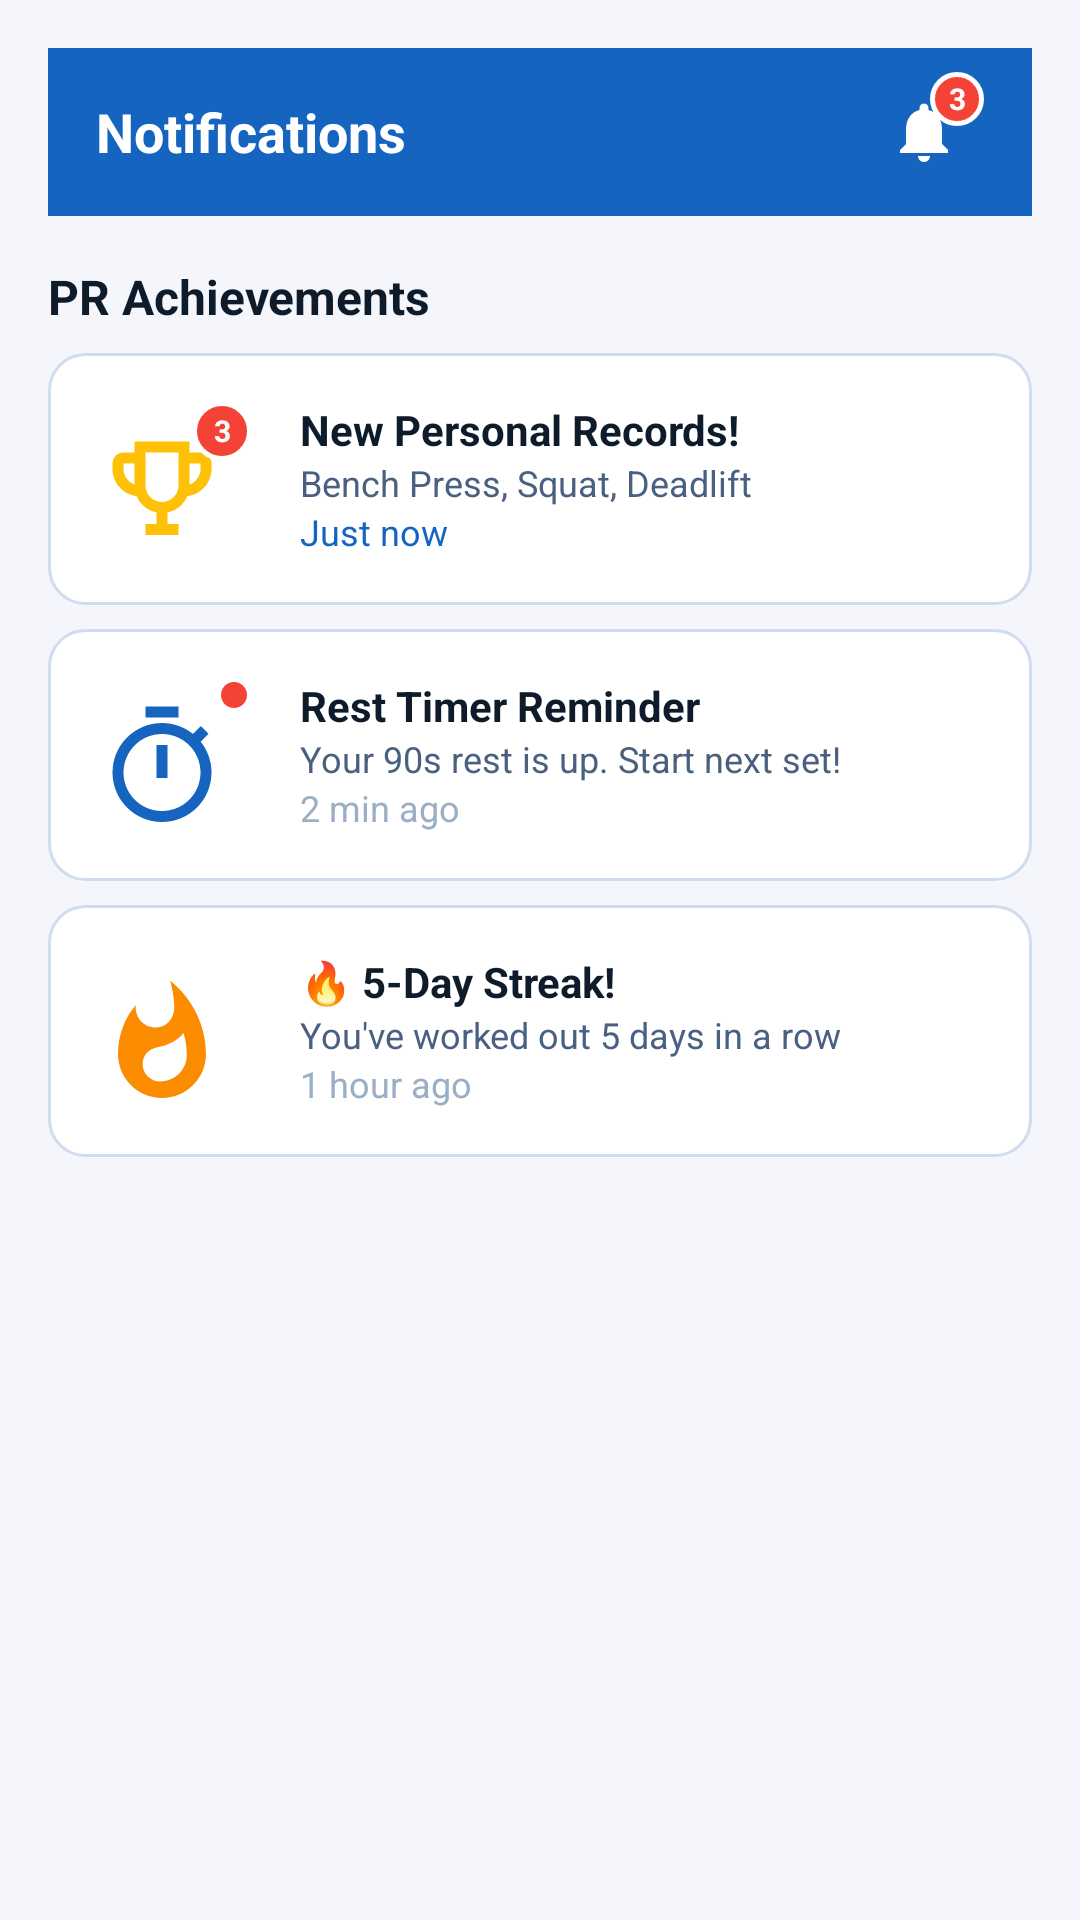

The Android layout XML behind this screen, and the referenced resources:
<!-- AndroidManifest.xml: application theme Theme.FitTrack -->
<!-- res/layout/layout_notification_hub.xml -->
<?xml version="1.0" encoding="utf-8"?>
<ScrollView
    xmlns:android="http://schemas.android.com/apk/res/android"
    android:layout_width="match_parent"
    android:layout_height="match_parent"
    android:background="@color/background">

    <LinearLayout
        android:layout_width="match_parent"
        android:layout_height="wrap_content"
        android:orientation="vertical"
        android:padding="@dimen/spacing_md">

        <LinearLayout
            android:layout_width="match_parent"
            android:layout_height="56dp"
            android:background="@color/primary"
            android:gravity="center_vertical"
            android:layout_marginBottom="@dimen/spacing_md"
            android:paddingHorizontal="@dimen/spacing_md">
            <TextView
                android:layout_width="0dp"
                android:layout_height="wrap_content"
                android:layout_weight="1"
                android:text="Notifications"
                android:textColor="@color/text_on_primary"
                android:textSize="@dimen/text_lg"
                android:textStyle="bold" />
            <FrameLayout
                android:layout_width="40dp"
                android:layout_height="40dp">
                <ImageView
                    android:layout_width="@dimen/icon_md"
                    android:layout_height="@dimen/icon_md"
                    android:layout_gravity="center"
                    android:src="@drawable/ic_notification" />
                <TextView
                    android:layout_width="@dimen/badge_size"
                    android:layout_height="@dimen/badge_size"
                    android:layout_gravity="top|end"
                    android:background="@drawable/bg_badge"
                    android:gravity="center"
                    android:text="3"
                    android:textColor="@color/text_on_primary"
                    android:textSize="@dimen/text_xs"
                    android:textStyle="bold" />
            </FrameLayout>
        </LinearLayout>

        <TextView
            android:layout_width="match_parent"
            android:layout_height="wrap_content"
            android:layout_marginBottom="@dimen/spacing_sm"
            android:text="PR Achievements"
            android:textColor="@color/text_primary"
            android:textSize="@dimen/text_md"
            android:textStyle="bold" />

        <LinearLayout
            android:layout_width="match_parent"
            android:layout_height="wrap_content"
            android:layout_marginBottom="@dimen/spacing_sm"
            android:background="@drawable/bg_card"
            android:elevation="2dp"
            android:gravity="center_vertical"
            android:orientation="horizontal"
            android:padding="@dimen/card_padding">
            <FrameLayout
                android:layout_width="52dp"
                android:layout_height="52dp"
                android:layout_marginEnd="@dimen/spacing_md">
                <ImageView
                    android:layout_width="44dp"
                    android:layout_height="44dp"
                    android:layout_gravity="bottom|start"
                    android:src="@drawable/ic_trophy" />
                <TextView
                    android:layout_width="20dp"
                    android:layout_height="20dp"
                    android:layout_gravity="top|end"
                    android:background="@drawable/bg_badge"
                    android:gravity="center"
                    android:text="3"
                    android:textColor="@color/text_on_primary"
                    android:textSize="@dimen/text_xs"
                    android:textStyle="bold" />
            </FrameLayout>
            <LinearLayout
                android:layout_width="match_parent"
                android:layout_height="wrap_content"
                android:orientation="vertical">
                <TextView
                    android:layout_width="wrap_content"
                    android:layout_height="wrap_content"
                    android:text="New Personal Records!"
                    android:textColor="@color/text_primary"
                    android:textSize="@dimen/text_body"
                    android:textStyle="bold" />
                <TextView
                    android:layout_width="wrap_content"
                    android:layout_height="wrap_content"
                    android:text="Bench Press, Squat, Deadlift"
                    android:textColor="@color/text_secondary"
                    android:textSize="@dimen/text_sm" />
                <TextView
                    android:layout_width="wrap_content"
                    android:layout_height="wrap_content"
                    android:text="Just now"
                    android:textColor="@color/primary"
                    android:textSize="@dimen/text_sm" />
            </LinearLayout>
        </LinearLayout>

        <LinearLayout
            android:layout_width="match_parent"
            android:layout_height="wrap_content"
            android:layout_marginBottom="@dimen/spacing_sm"
            android:background="@drawable/bg_card"
            android:elevation="2dp"
            android:gravity="center_vertical"
            android:orientation="horizontal"
            android:padding="@dimen/card_padding">
            <FrameLayout
                android:layout_width="52dp"
                android:layout_height="52dp"
                android:layout_marginEnd="@dimen/spacing_md">
                <ImageView
                    android:layout_width="44dp"
                    android:layout_height="44dp"
                    android:layout_gravity="bottom|start"
                    android:src="@drawable/ic_timer" />
                <View
                    android:layout_width="12dp"
                    android:layout_height="12dp"
                    android:layout_gravity="top|end"
                    android:background="@drawable/bg_badge" />
            </FrameLayout>
            <LinearLayout
                android:layout_width="match_parent"
                android:layout_height="wrap_content"
                android:orientation="vertical">
                <TextView
                    android:layout_width="wrap_content"
                    android:layout_height="wrap_content"
                    android:text="Rest Timer Reminder"
                    android:textColor="@color/text_primary"
                    android:textSize="@dimen/text_body"
                    android:textStyle="bold" />
                <TextView
                    android:layout_width="wrap_content"
                    android:layout_height="wrap_content"
                    android:text="Your 90s rest is up. Start next set!"
                    android:textColor="@color/text_secondary"
                    android:textSize="@dimen/text_sm" />
                <TextView
                    android:layout_width="wrap_content"
                    android:layout_height="wrap_content"
                    android:text="2 min ago"
                    android:textColor="@color/text_hint"
                    android:textSize="@dimen/text_sm" />
            </LinearLayout>
        </LinearLayout>

        <LinearLayout
            android:layout_width="match_parent"
            android:layout_height="wrap_content"
            android:background="@drawable/bg_card"
            android:elevation="2dp"
            android:gravity="center_vertical"
            android:orientation="horizontal"
            android:padding="@dimen/card_padding">
            <FrameLayout
                android:layout_width="52dp"
                android:layout_height="52dp"
                android:layout_marginEnd="@dimen/spacing_md">
                <ImageView
                    android:layout_width="44dp"
                    android:layout_height="44dp"
                    android:layout_gravity="bottom|start"
                    android:src="@drawable/ic_fire" />
            </FrameLayout>
            <LinearLayout
                android:layout_width="match_parent"
                android:layout_height="wrap_content"
                android:orientation="vertical">
                <TextView
                    android:layout_width="wrap_content"
                    android:layout_height="wrap_content"
                    android:text="🔥 5-Day Streak!"
                    android:textColor="@color/text_primary"
                    android:textSize="@dimen/text_body"
                    android:textStyle="bold" />
                <TextView
                    android:layout_width="wrap_content"
                    android:layout_height="wrap_content"
                    android:text="You've worked out 5 days in a row"
                    android:textColor="@color/text_secondary"
                    android:textSize="@dimen/text_sm" />
                <TextView
                    android:layout_width="wrap_content"
                    android:layout_height="wrap_content"
                    android:text="1 hour ago"
                    android:textColor="@color/text_hint"
                    android:textSize="@dimen/text_sm" />
            </LinearLayout>
        </LinearLayout>

    </LinearLayout>
</ScrollView>
<!-- resources referenced by this layout -->
<resources>
  <color name="background">#F4F6FB</color>
  <color name="primary">#1565C0</color>
  <color name="text_hint">#9AAFC5</color>
  <color name="text_on_primary">#FFFFFF</color>
  <color name="text_primary">#0D1B2A</color>
  <color name="text_secondary">#4A6080</color>
  <dimen name="badge_size">18dp</dimen>
  <dimen name="card_padding">16dp</dimen>
  <dimen name="icon_md">24dp</dimen>
  <dimen name="spacing_md">16dp</dimen>
  <dimen name="spacing_sm">8dp</dimen>
  <dimen name="text_body">14sp</dimen>
  <dimen name="text_lg">18sp</dimen>
  <dimen name="text_md">16sp</dimen>
  <dimen name="text_sm">12sp</dimen>
  <dimen name="text_xs">10sp</dimen>
  <!-- drawable bg_badge (drawable) -->
  <?xml version="1.0" encoding="utf-8"?>
  <shape xmlns:android="http://schemas.android.com/apk/res/android"
      android:shape="oval">
      <solid android:color="@color/badge_red" />
      <stroke android:width="1.5dp" android:color="@color/surface" />
  </shape>
  <!-- drawable bg_card (drawable) -->
  <?xml version="1.0" encoding="utf-8"?>
  <shape xmlns:android="http://schemas.android.com/apk/res/android"
      android:shape="rectangle">
      <solid android:color="@color/surface" />
      <corners android:radius="@dimen/card_radius" />
      <stroke android:width="@dimen/card_stroke_width" android:color="@color/card_stroke" />
  </shape>
  <!-- drawable ic_notification (drawable) -->
  <?xml version="1.0" encoding="utf-8"?>
  <vector xmlns:android="http://schemas.android.com/apk/res/android"
      android:width="24dp" android:height="24dp"
      android:viewportWidth="24" android:viewportHeight="24">
      <path android:fillColor="@color/text_on_primary"
          android:pathData="M12,22c1.1,0 2,-0.9 2,-2h-4c0,1.1 0.9,2 2,2zM18,16v-5c0,-3.07 -1.64,-5.64 -4.5,-6.32V4c0,-0.83 -0.67,-1.5 -1.5,-1.5s-1.5,0.67 -1.5,1.5v0.68C7.63,5.36 6,7.92 6,11v5l-2,2v1h16v-1l-2,-2z" />
  </vector>
  <!-- drawable ic_timer (drawable) -->
  <?xml version="1.0" encoding="utf-8"?>
  <vector xmlns:android="http://schemas.android.com/apk/res/android"
      android:width="24dp" android:height="24dp"
      android:viewportWidth="24" android:viewportHeight="24">
      <path android:fillColor="@color/primary"
          android:pathData="M15,1H9v2h6V1zM11,14h2V8h-2v6zM19.03,7.39l1.42,-1.42c-0.43,-0.51 -0.9,-0.99 -1.41,-1.41l-1.42,1.42C16.07,4.74 14.12,4 12,4c-4.97,0 -9,4.03 -9,9s4.02,9 9,9 9,-4.03 9,-9c0,-2.12 -0.74,-4.07 -1.97,-5.61zM12,20c-3.87,0 -7,-3.13 -7,-7s3.13,-7 7,-7 7,3.13 7,7 -3.13,7 -7,7z" />
  </vector>
  <!-- drawable ic_trophy (drawable) -->
  <?xml version="1.0" encoding="utf-8"?>
  <vector xmlns:android="http://schemas.android.com/apk/res/android"
      android:width="24dp" android:height="24dp"
      android:viewportWidth="24" android:viewportHeight="24">
      <path android:fillColor="@color/pr_gold"
          android:pathData="M19,5h-2V3H7v2H5C3.9,5 3,5.9 3,7v1c0,2.55 1.92,4.63 4.39,4.94 0.63,1.5 1.98,2.63 3.61,2.96V18H9v2h6v-2h-2v-2.1c1.63,-0.33 2.98,-1.46 3.61,-2.96C19.08,12.63 21,10.55 21,8V7C21,5.9 20.1,5 19,5zM5,8V7h2v3.82C5.86,10.4 5,9.29 5,8zM12,14c-1.65,0 -3,-1.35 -3,-3V5h6v6C15,12.65 13.65,14 12,14zM19,8c0,1.29 -0.86,2.4 -2,2.82V7h2V8z" />
  </vector>
  <style name="Theme.FitTrack" parent="Theme.MaterialComponents.Light.NoActionBar">
          <item name="colorPrimary">@color/primary</item>
          <item name="colorPrimaryVariant">@color/primary_dark</item>
          <item name="colorOnPrimary">@color/text_on_primary</item>
          <item name="colorSecondary">@color/accent</item>
          <item name="android:statusBarColor">@color/primary_dark</item>
      </style>
  <color name="badge_red">#F44336</color>
  <color name="surface">#FFFFFF</color>
  <dimen name="card_radius">12dp</dimen>
  <dimen name="card_stroke_width">1dp</dimen>
  <color name="card_stroke">#D0DCF0</color>
  <color name="chart_orange">#FB8C00</color>
  <color name="pr_gold">#FFC107</color>
  <color name="primary_dark">#0D47A1</color>
  <color name="accent">#00B0FF</color>
</resources>
